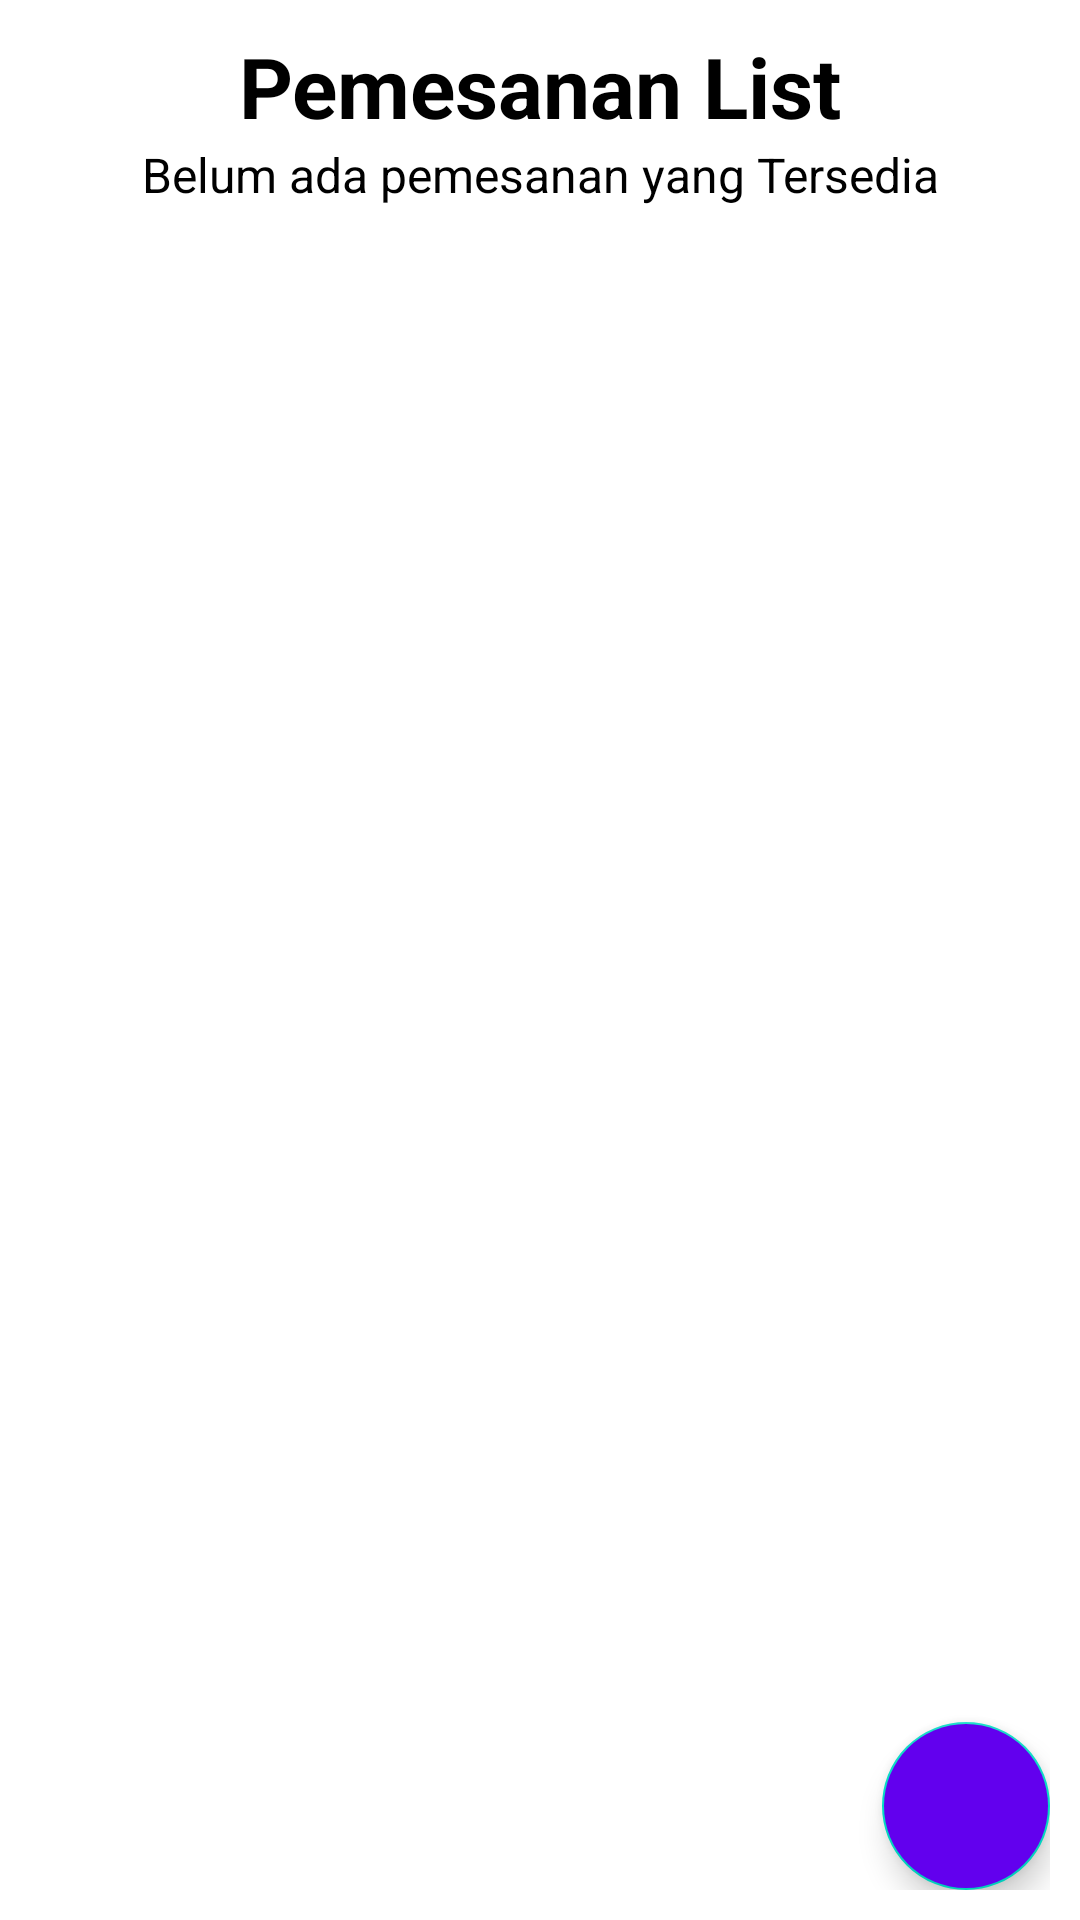

Produce the Android XML layout that renders to this screen, including the resource entries it uses.
<!-- AndroidManifest.xml: application theme Theme.203030503077_UAS_PedroRafaelTalenta -->
<!-- res/layout/fragment_pemesanan.xml -->
<?xml version="1.0" encoding="utf-8"?>
<RelativeLayout xmlns:android="http://schemas.android.com/apk/res/android"
    xmlns:app="http://schemas.android.com/apk/res-auto"
    xmlns:tools="http://schemas.android.com/tools"
    android:layout_width="match_parent"
    android:layout_height="match_parent"
    android:id="@+id/fragment_pemesanan"
    android:orientation="vertical"
    android:padding="10dp"
    tools:context=".ui.pemesanan.PemesananFragment">

    <LinearLayout
        android:id="@+id/viewPemesanan_ll_header"
        android:layout_width="match_parent"
        android:layout_height="wrap_content"
        android:orientation="vertical">

        <TextView
            android:layout_width="match_parent"
            android:layout_height="wrap_content"
            android:gravity="center"
            android:text="Pemesanan List"
            android:textColor="@color/black"
            android:textSize="28sp"
            android:textStyle="bold" />

        <TextView
            android:id="@+id/viewPemesanan_tv_noPemesanan"
            android:layout_width="match_parent"
            android:layout_height="wrap_content"
            android:gravity="center"
            android:text="Belum ada pemesanan yang Tersedia"
            android:textColor="@color/black"
            android:textSize="16sp" />

    </LinearLayout>

    <ListView
        android:id="@+id/viewPemesanan_lv_pemesananList"
        android:layout_width="match_parent"
        android:layout_height="570dp"
        android:layout_below="@id/viewPemesanan_ll_header" />

    <com.google.android.material.floatingactionbutton.FloatingActionButton
        android:id="@+id/viewPemesanan_fab_createPemesanan"
        android:layout_width="wrap_content"
        android:layout_height="wrap_content"
        android:layout_alignParentEnd="true"
        android:layout_alignParentBottom="true"
        android:backgroundTint="@color/design_default_color_primary"
        android:elevation="6dp"
        android:src="@drawable/ic_add"
        app:tint="@null" />


</RelativeLayout>
<!-- resources referenced by this layout -->
<resources>
  <color name="black">#FF000000</color>
  <style name="Theme.203030503077_UAS_PedroRafaelTalenta" parent="Theme.MaterialComponents.DayNight.DarkActionBar">
          
          <item name="colorPrimary">@color/purple_500</item>
          <item name="colorPrimaryVariant">@color/purple_700</item>
          <item name="colorOnPrimary">@color/white</item>
          
          <item name="colorSecondary">@color/teal_200</item>
          <item name="colorSecondaryVariant">@color/teal_700</item>
          <item name="colorOnSecondary">@color/black</item>
          
          <item name="android:statusBarColor" tools:targetApi="l">?attr/colorPrimaryVariant</item>
          
      </style>
  <color name="purple_500">#FF6200EE</color>
  <color name="purple_700">#FF3700B3</color>
  <color name="white">#FFFFFFFF</color>
  <color name="teal_200">#FF03DAC5</color>
  <color name="teal_700">#FF018786</color>
</resources>
